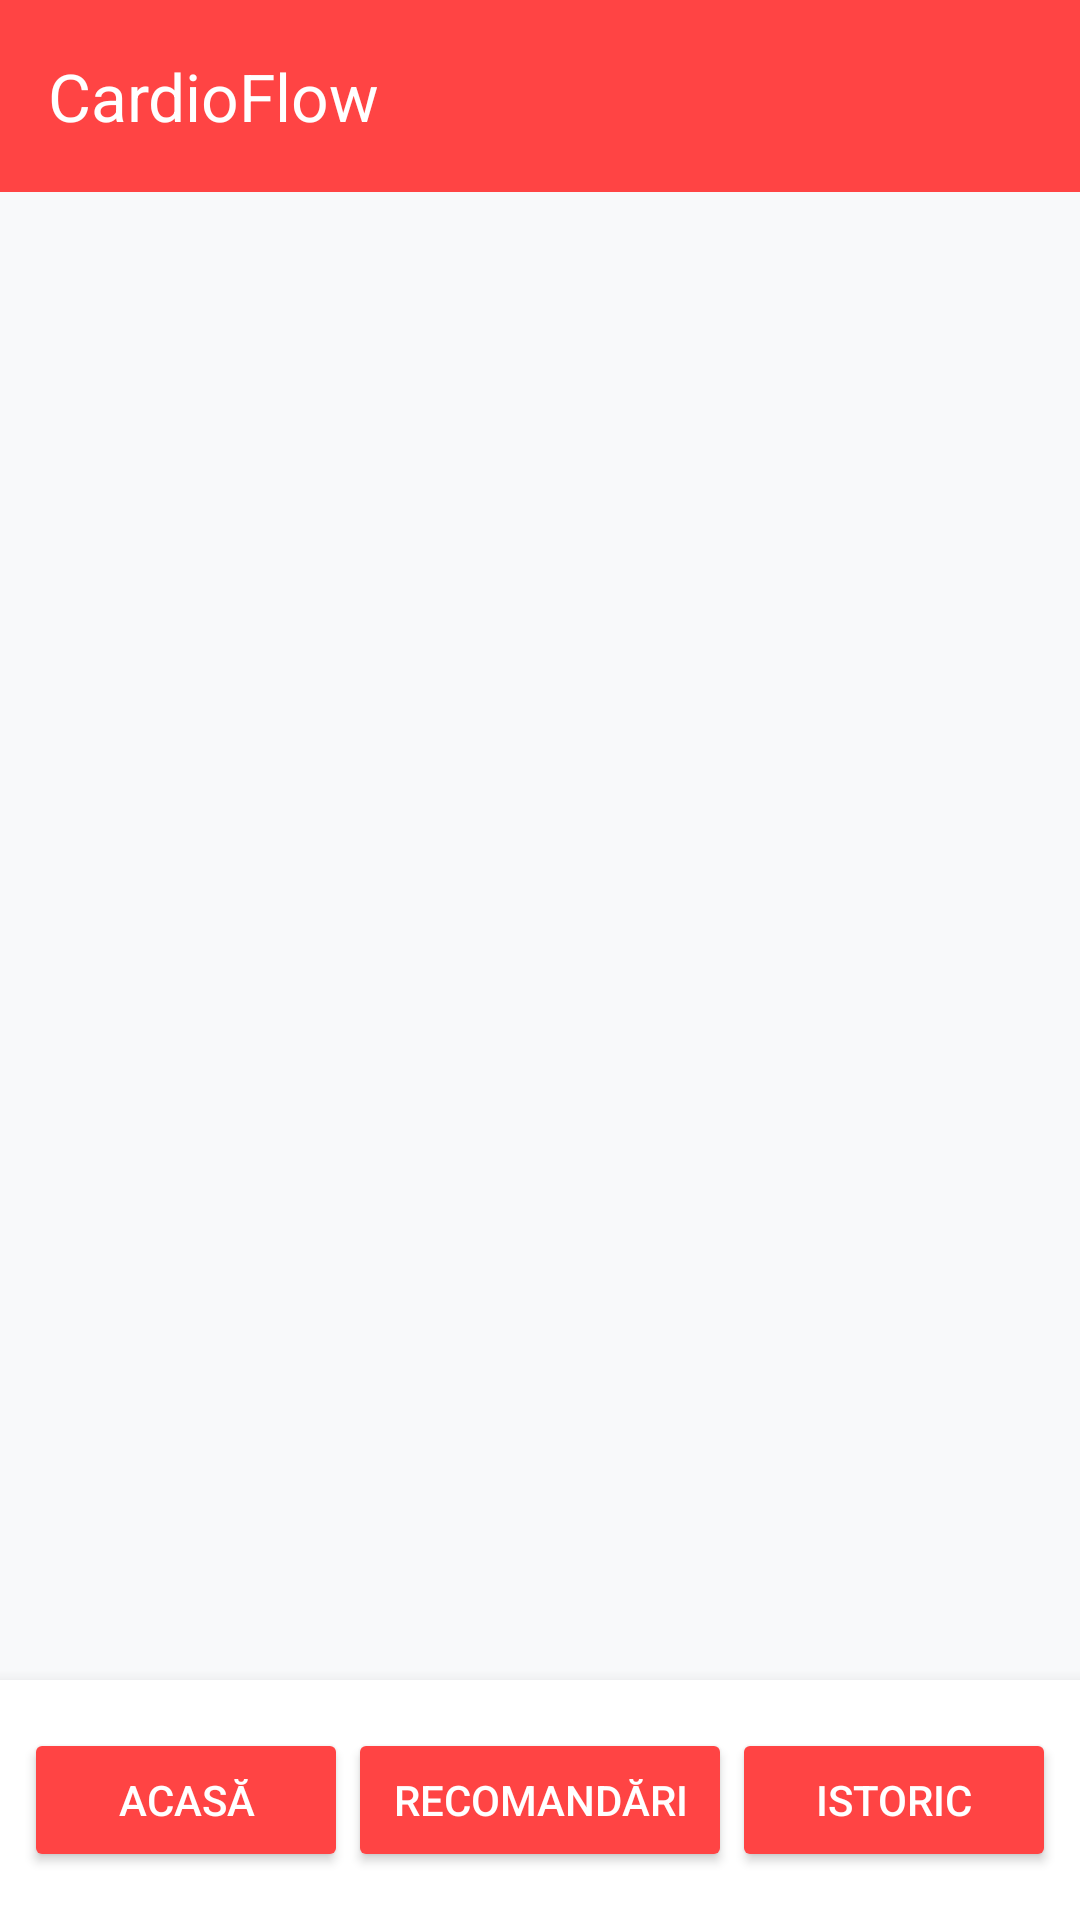

Layout XML and referenced resources for this Android screen:
<!-- AndroidManifest.xml: activity theme Theme.CardioFlow -->
<!-- res/layout/activity_main.xml -->
<?xml version="1.0" encoding="utf-8"?>
<LinearLayout xmlns:android="http://schemas.android.com/apk/res/android"
    xmlns:app="http://schemas.android.com/apk/res-auto"
    android:layout_width="match_parent"
    android:layout_height="match_parent"
    android:orientation="vertical">

    
    <androidx.appcompat.widget.Toolbar
        android:id="@+id/toolbar"
        android:layout_width="match_parent"
        android:layout_height="?attr/actionBarSize"
        android:background="@android:color/holo_red_light"
        app:title="CardioFlow"
        app:titleTextColor="@android:color/white" />

    

    
    <FrameLayout
        android:id="@+id/fragment_container"
        android:layout_width="match_parent"
        android:layout_height="0dp"
        android:layout_weight="1" />

    <LinearLayout
        android:layout_width="match_parent"
        android:layout_height="80dp"
        android:gravity="center"
        android:orientation="horizontal"
        android:padding="8dp"
        android:background="?attr/colorSurface"
        android:elevation="8dp">

        <Button
            android:id="@+id/btn_home"
            android:layout_width="0dp"
            android:layout_height="wrap_content"
            android:layout_weight="1"
            android:text="Acasă"
			android:textColor="@android:color/white"
			android:backgroundTint="@android:color/holo_red_light"
			/>

        <Button
            android:id="@+id/btn_recommendations"
            android:layout_width="20dp"
            android:layout_height="wrap_content"
            android:layout_weight="1"
            android:text="Recomandări"
			android:textColor="@android:color/white"
			android:backgroundTint="@android:color/holo_red_light"
			/>

        <Button
            android:id="@+id/btn_history"
            android:layout_width="0dp"
            android:layout_height="wrap_content"
            android:layout_weight="1"
            android:text="Istoric"
			android:textColor="@android:color/white"
			android:backgroundTint="@android:color/holo_red_light"
			/>
    </LinearLayout>

</LinearLayout>
<!-- resources referenced by this layout -->
<resources>
  <style name="Theme.CardioFlow" parent="Base.Theme.CardioFlow" />
  <style name="Base.Theme.CardioFlow" parent="Theme.Material3.DayNight.NoActionBar">
          <item name="colorPrimary">@color/primary</item>
          <item name="colorOnPrimary">@color/on_primary</item>
          <item name="colorSecondary">@color/primary</item>
          <item name="colorOnSecondary">@color/on_primary</item>
          <item name="colorTertiary">@color/primary</item>
          <item name="colorOnTertiary">@color/on_primary</item>
          <item name="android:windowBackground">@color/background</item>
          <item name="colorSurface">@color/surface</item>
          <item name="colorOnSurface">@color/on_surface</item>
          <item name="colorOnSurfaceVariant">@color/on_surface_variant</item>
          <item name="colorError">@color/error</item>
          <item name="android:textColorHint">@color/on_surface_variant</item>
          <item name="android:windowTranslucentStatus">false</item>
          <item name="android:windowDrawsSystemBarBackgrounds">true</item>
          <item name="android:statusBarColor">@color/primary</item>
      </style>
  <color name="primary">#C13D35</color>
  <color name="on_primary">#FFFFFF</color>
  <color name="background">#F8F9FA</color>
  <color name="surface">#FFFFFF</color>
  <color name="on_surface">#212121</color>
  <color name="on_surface_variant">#616161</color>
  <color name="error">#FF4444</color>
</resources>
